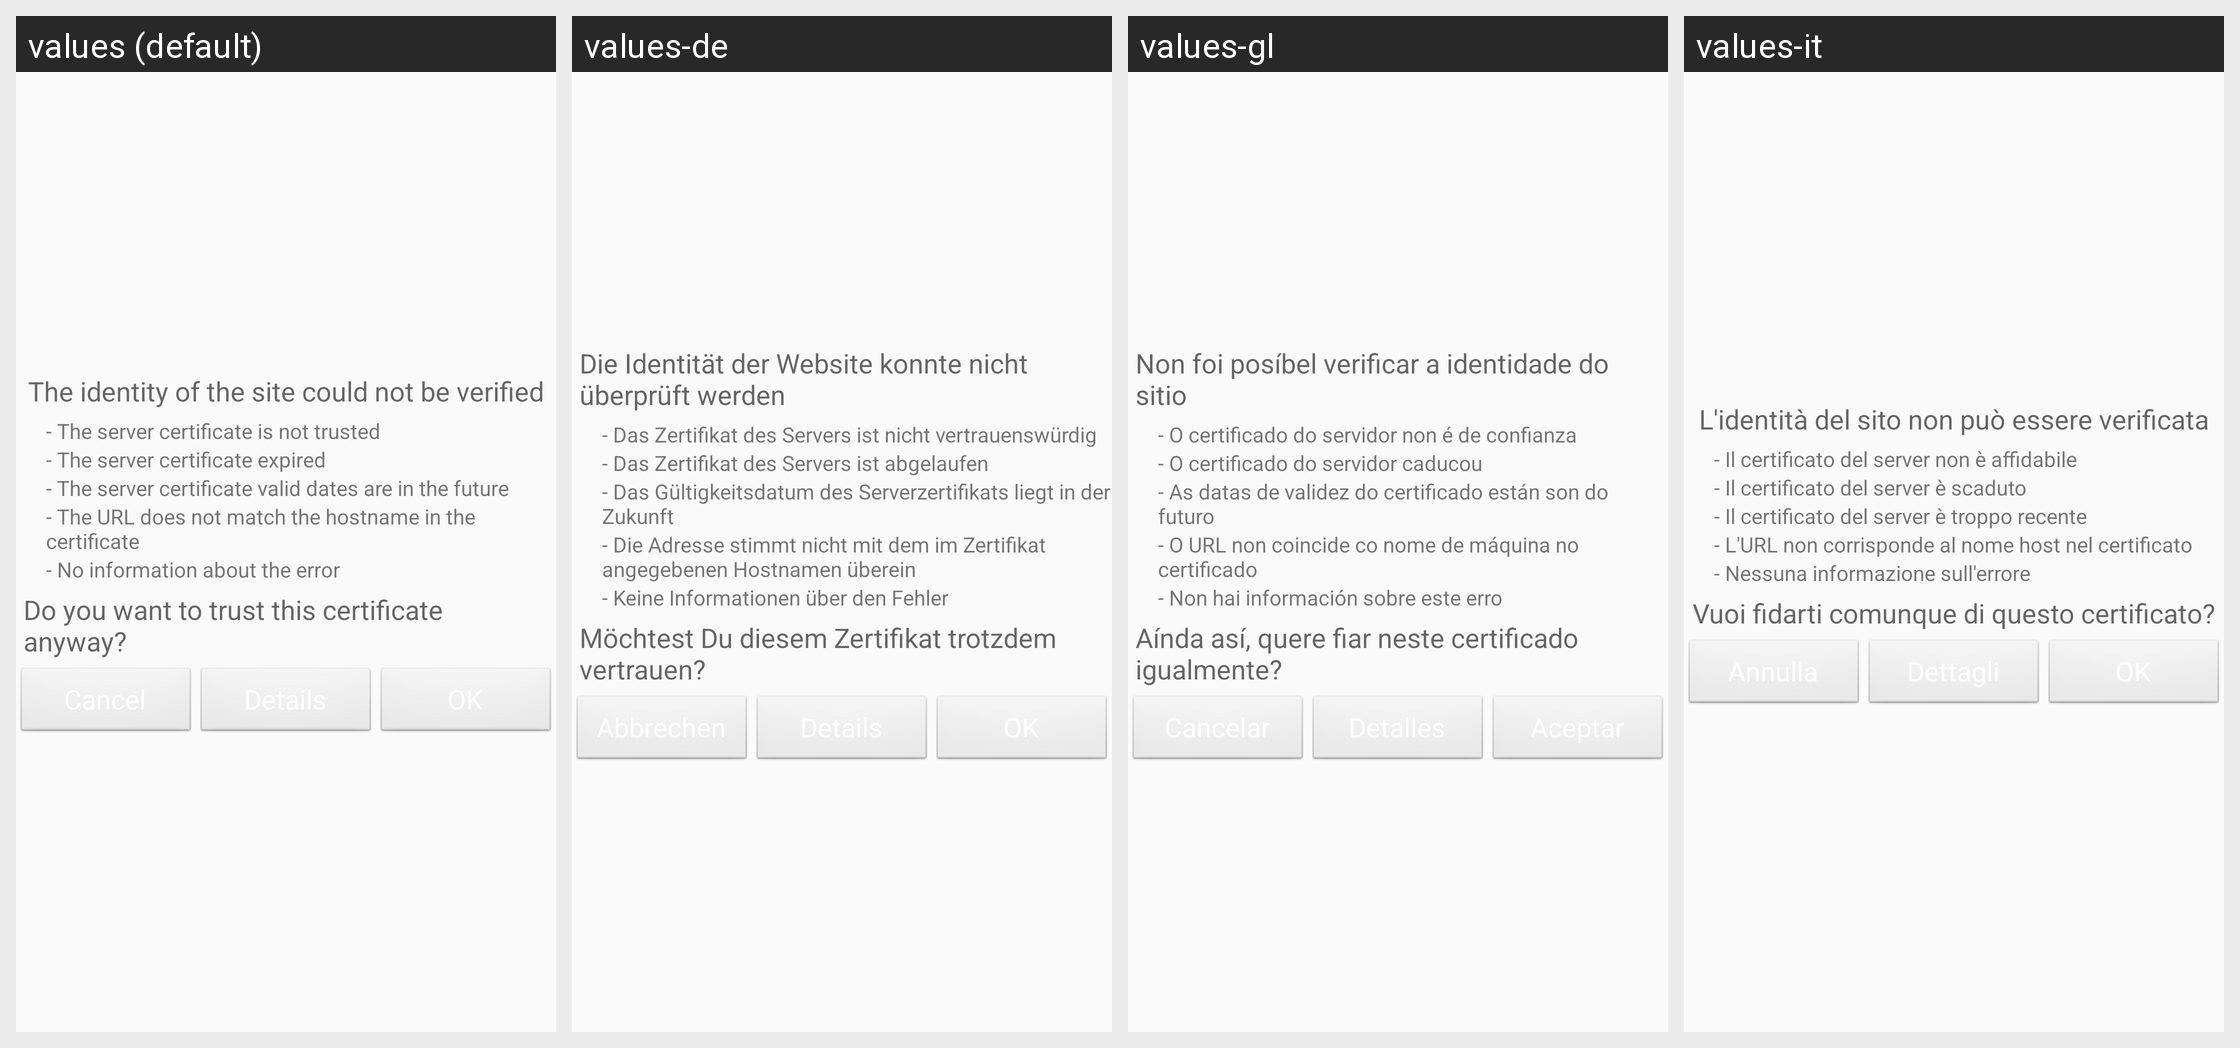

Strings drawn on this Android screen and how each of the app's shown locales translates them:
Android screen res/layout/ssl_untrusted_cert_layout.xml rendered under 4 locales, left to right: values (default), values-de, values-gl, values-it. Device: Nexus 5 (rendered at 1080×1920; each locale shown at half size, 540×960, under a caption strip naming it); theme Theme.ownCloud.
Other locales in the repository, not shown: values-af-rZA, values-ar, values-az, values-be, values-bg-rBG, values-bn-rBD, values-bn-rIN, values-bs, values-ca, values-cs-rCZ, values-cy-rGB, values-da, values-de-rAT, values-de-rCH, values-de-rDE, values-el, values-en-rGB, values-eo, values-es, values-es-rAR, values-es-rCL, values-es-rMX, values-es-rPY, values-et-rEE, values-eu, values-eu-rES, values-fa, values-fi, values-fi-rFI, values-fr, values-he, values-hi, values-hi-rIN, values-hr, values-hu-rHU, values-hy, values-ia, values-id, values-is, values-ja-rJP, values-jv, values-ka, values-ka-rGE, values-km, values-kn, values-ko, values-ku-rIQ, values-lb, values-lo, values-lt-rLT, values-lv, values-mk, values-ml-rIN, values-mn, values-ms-rMY, values-my, values-nb-rNO, values-nl, values-nn-rNO, values-oc, values-pa, values-pl, values-pt-rBR, values-pt-rPT, values-ro, values-ru, values-ru-rRU, values-si-rLK, values-sk, values-sk-rSK, values-sl, values-sq, values-sr, values-sr-rSP, values-sv, values-ta-rIN, values-ta-rLK, values-te, values-th-rTH, values-tr, values-ug, values-uk, values-ur, values-ur-rPK, values-vi, values-yo, values-zh-rCN, values-zh-rHK, values-zh-rTW.
Strings drawn on this screen, with the default value and each locale's value (text and hints the layout hard-codes, and strings that could not be matched under every locale, appear in the picture but are not listed):

ssl_validator_header
  values: The identity of the site could not be verified
  values-de: Die Identität der Website konnte nicht überprüft werden
  values-gl: Non foi posíbel verificar a identidade do sitio
  values-it: L'identità del sito non può essere verificata

ssl_validator_reason_cert_not_trusted
  values: - The server certificate is not trusted
  values-de: - Das Zertifikat des Servers ist nicht vertrauenswürdig
  values-gl: - O certificado do servidor non é de confianza
  values-it: - Il certificato del server non è affidabile

ssl_validator_reason_cert_expired
  values: - The server certificate expired
  values-de: - Das Zertifikat des Servers ist abgelaufen
  values-gl: - O certificado do servidor caducou
  values-it: - Il certificato del server è scaduto

ssl_validator_reason_cert_not_yet_valid
  values: - The server certificate valid dates are in the future
  values-de: - Das Gültigkeitsdatum des Serverzertifikats liegt in der Zukunft
  values-gl: - As datas de validez do certificado están son do futuro
  values-it: - Il certificato del server è troppo recente

ssl_validator_reason_hostname_not_verified
  values: - The URL does not match the hostname in the certificate
  values-de: - Die Adresse stimmt nicht mit dem im Zertifikat angegebenen Hostnamen überein
  values-gl: - O URL non coincide co nome de máquina no certificado
  values-it: - L'URL non corrisponde al nome host nel certificato

ssl_validator_no_info_about_error
  values: - No information about the error
  values-de: - Keine Informationen über den Fehler
  values-gl: - Non hai información sobre este erro
  values-it: - Nessuna informazione sull'errore

ssl_validator_question
  values: Do you want to trust this certificate anyway?
  values-de: Möchtest Du diesem Zertifikat trotzdem vertrauen?
  values-gl: Aínda así, quere fiar neste certificado igualmente?
  values-it: Vuoi fidarti comunque di questo certificato?
